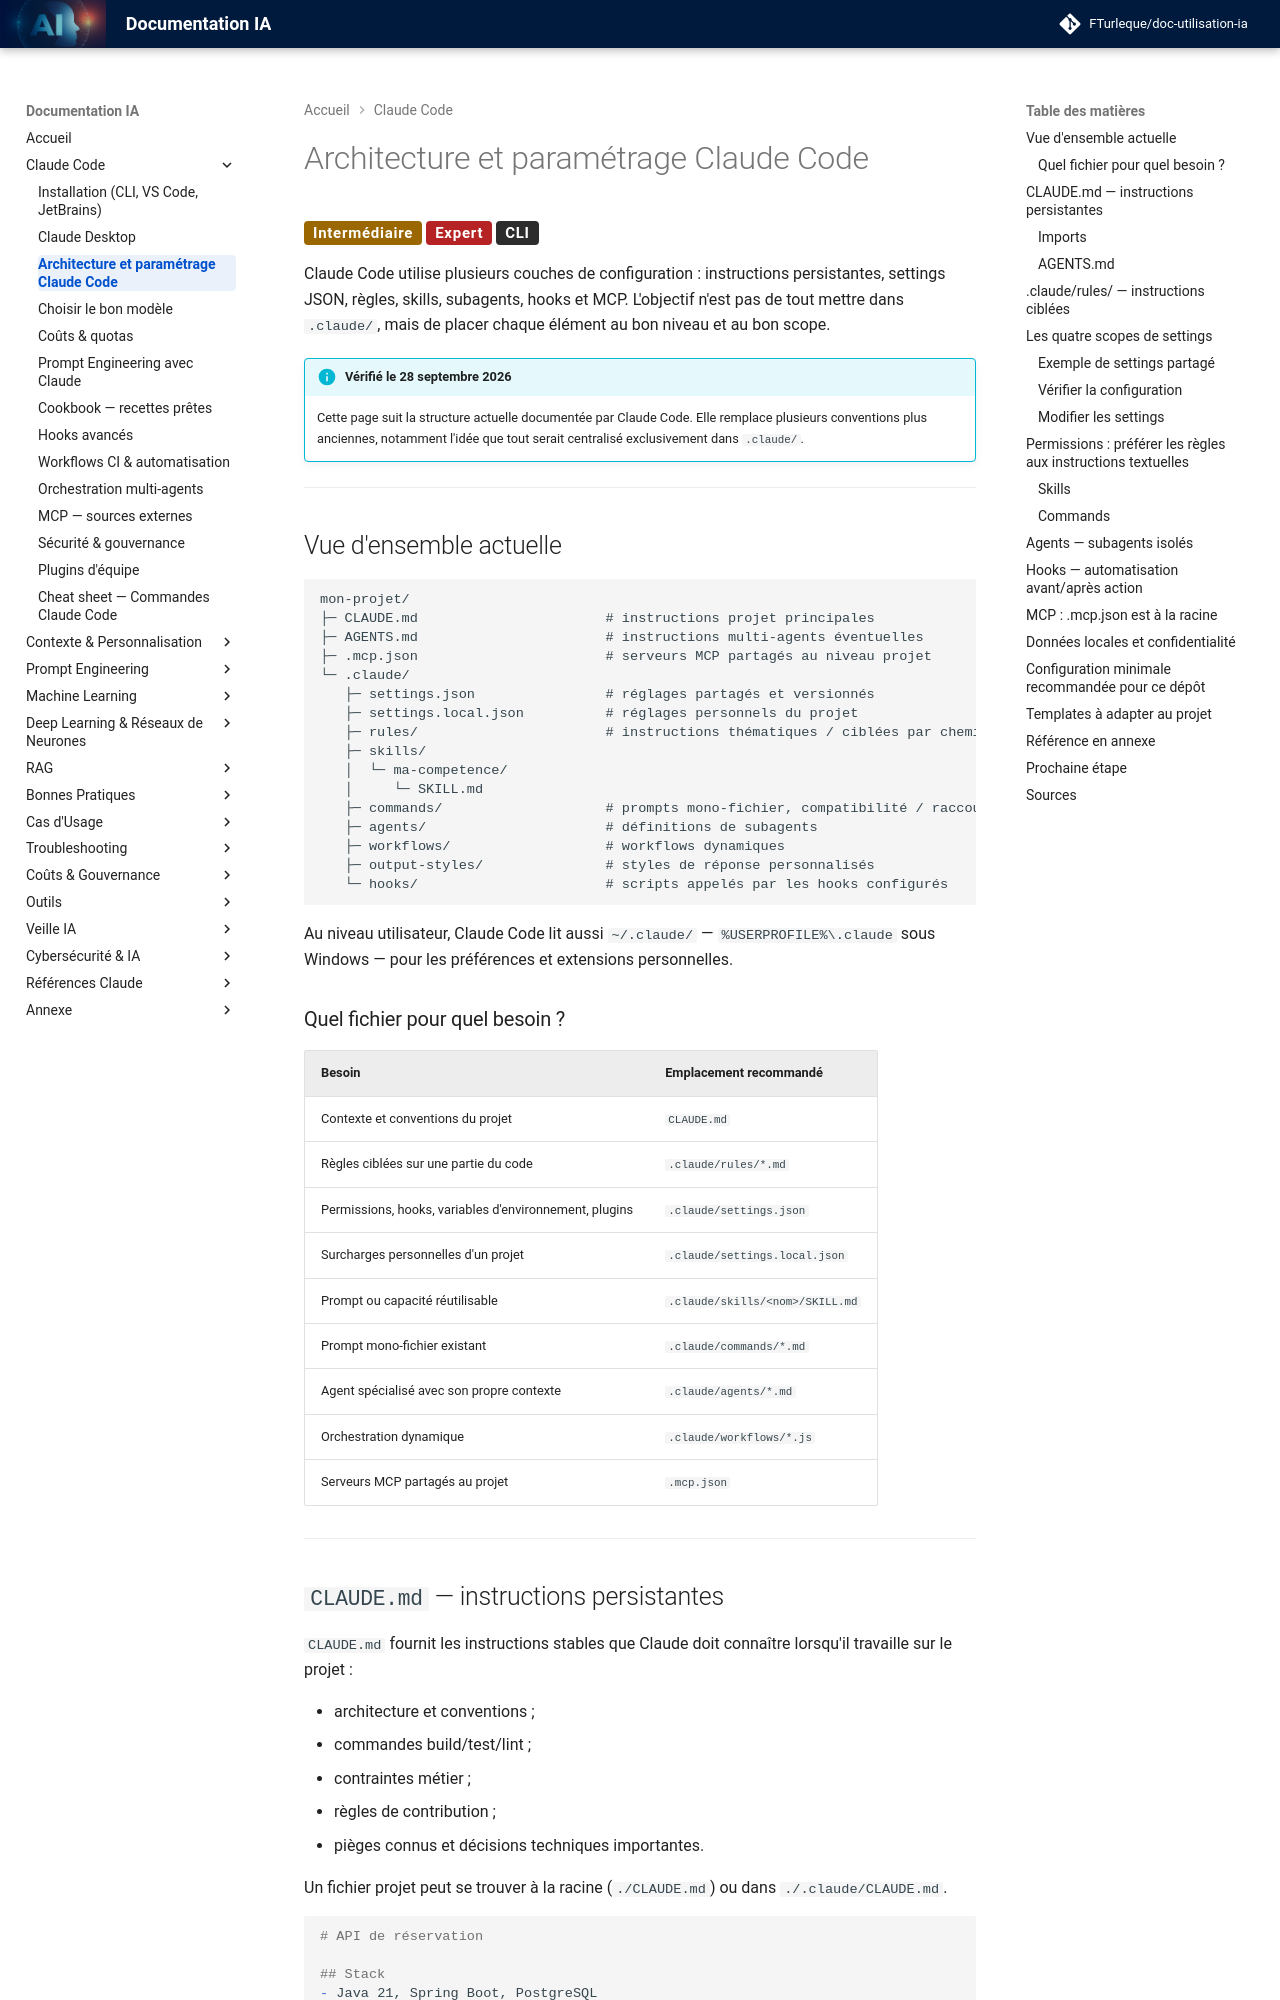

repository: FTurleque/doc-utilisation-ia · page: chapitre-3b-claude-code-migration-copilot/architecture-claude/index.html · generator: mkdocs

# Architecture et paramétrage Claude Code

<span class="badge-intermediate">Intermédiaire</span> <span class="badge-expert">Expert</span> <span class="badge-cli">CLI</span>

Claude Code utilise plusieurs couches de configuration : instructions persistantes, settings JSON, règles, skills, subagents, hooks et MCP. L'objectif n'est pas de tout mettre dans `.claude/`, mais de placer chaque élément au bon niveau et au bon scope.

!!! info "Vérifié le 28 septembre 2026"
    Cette page suit la structure actuelle documentée par Claude Code. Elle remplace plusieurs conventions plus anciennes, notamment l'idée que tout serait centralisé exclusivement dans `.claude/`.

---

## Vue d'ensemble actuelle

```text
mon-projet/
├─ CLAUDE.md                       # instructions projet principales
├─ AGENTS.md                       # instructions multi-agents éventuelles
├─ .mcp.json                       # serveurs MCP partagés au niveau projet
└─ .claude/
   ├─ settings.json                # réglages partagés et versionnés
   ├─ settings.local.json          # réglages personnels du projet
   ├─ rules/                       # instructions thématiques / ciblées par chemins
   ├─ skills/
   │  └─ ma-competence/
   │     └─ SKILL.md
   ├─ commands/                    # prompts mono-fichier, compatibilité / raccourcis
   ├─ agents/                      # définitions de subagents
   ├─ workflows/                   # workflows dynamiques
   ├─ output-styles/               # styles de réponse personnalisés
   └─ hooks/                       # scripts appelés par les hooks configurés
```

Au niveau utilisateur, Claude Code lit aussi `~/.claude/` — `%USERPROFILE%\.claude` sous Windows — pour les préférences et extensions personnelles.

### Quel fichier pour quel besoin ?

| Besoin | Emplacement recommandé |
|---|---|
| Contexte et conventions du projet | `CLAUDE.md` |
| Règles ciblées sur une partie du code | `.claude/rules/*.md` |
| Permissions, hooks, variables d'environnement, plugins | `.claude/settings.json` |
| Surcharges personnelles d'un projet | `.claude/settings.local.json` |
| Prompt ou capacité réutilisable | `.claude/skills/<nom>/SKILL.md` |
| Prompt mono-fichier existant | `.claude/commands/*.md` |
| Agent spécialisé avec son propre contexte | `.claude/agents/*.md` |
| Orchestration dynamique | `.claude/workflows/*.js` |
| Serveurs MCP partagés au projet | `.mcp.json` |

---
